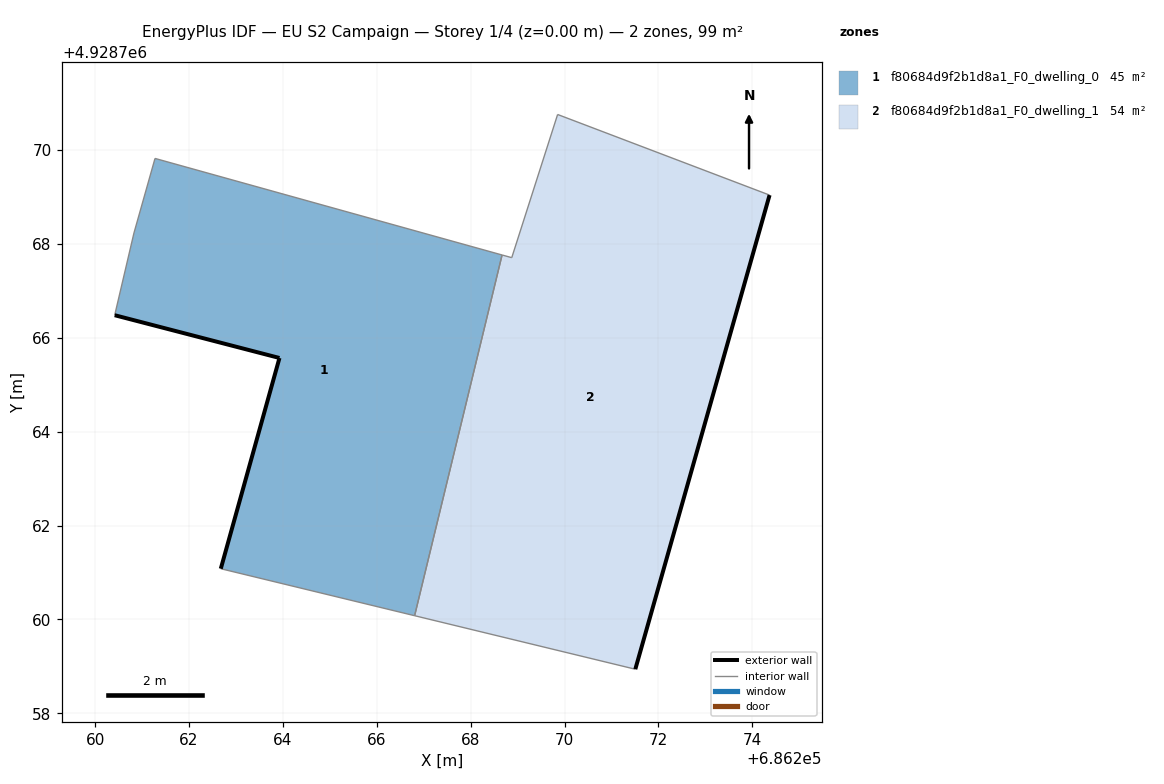
=== STOREY PLAN SPEC (per zone: floor XY polygon, exterior-wall plan segments, windows/doors) ===
zone 1: f80684d9f2b1d8a1_F0_dwelling_0  (45.4 m²)
  floor: (686266.81, 4928760.08) (686268.67, 4928767.76) (686261.28, 4928769.82) (686260.83, 4928768.23) (686260.42, 4928766.48) (686263.93, 4928765.57) (686262.68, 4928761.08)
  exterior wall: (686262.68, 4928761.08) – (686263.93, 4928765.57)  [4.7 m]
  exterior wall: (686263.93, 4928765.57) – (686260.42, 4928766.48)  [3.6 m]
  interior walls: 5
zone 2: f80684d9f2b1d8a1_F0_dwelling_1  (53.5 m²)
  floor: (686271.51, 4928758.94) (686274.37, 4928769.04) (686269.85, 4928770.76) (686268.88, 4928767.71) (686268.67, 4928767.76) (686266.81, 4928760.08)
  exterior wall: (686274.37, 4928769.04) – (686271.51, 4928758.94)  [10.5 m]
  interior walls: 5

=== DERIVED (storey summary) ===
Building: EU S2 Campaign
Storey: 1 of 4  (floor level z = 0.00 m)
Storey gross floor area: 98.9 m²
Zones on this storey: 2
  - f80684d9f2b1d8a1_F0_dwelling_0: floor 45.4 m²; exterior wall 8.3 m (24.9 m²); WWR 0.0%
  - f80684d9f2b1d8a1_F0_dwelling_1: floor 53.5 m²; exterior wall 10.5 m (31.5 m²); WWR 0.0%
Zone adjacency (shared interzone walls):
  - f80684d9f2b1d8a1_F0_dwelling_0 ↔ f80684d9f2b1d8a1_F0_dwelling_1